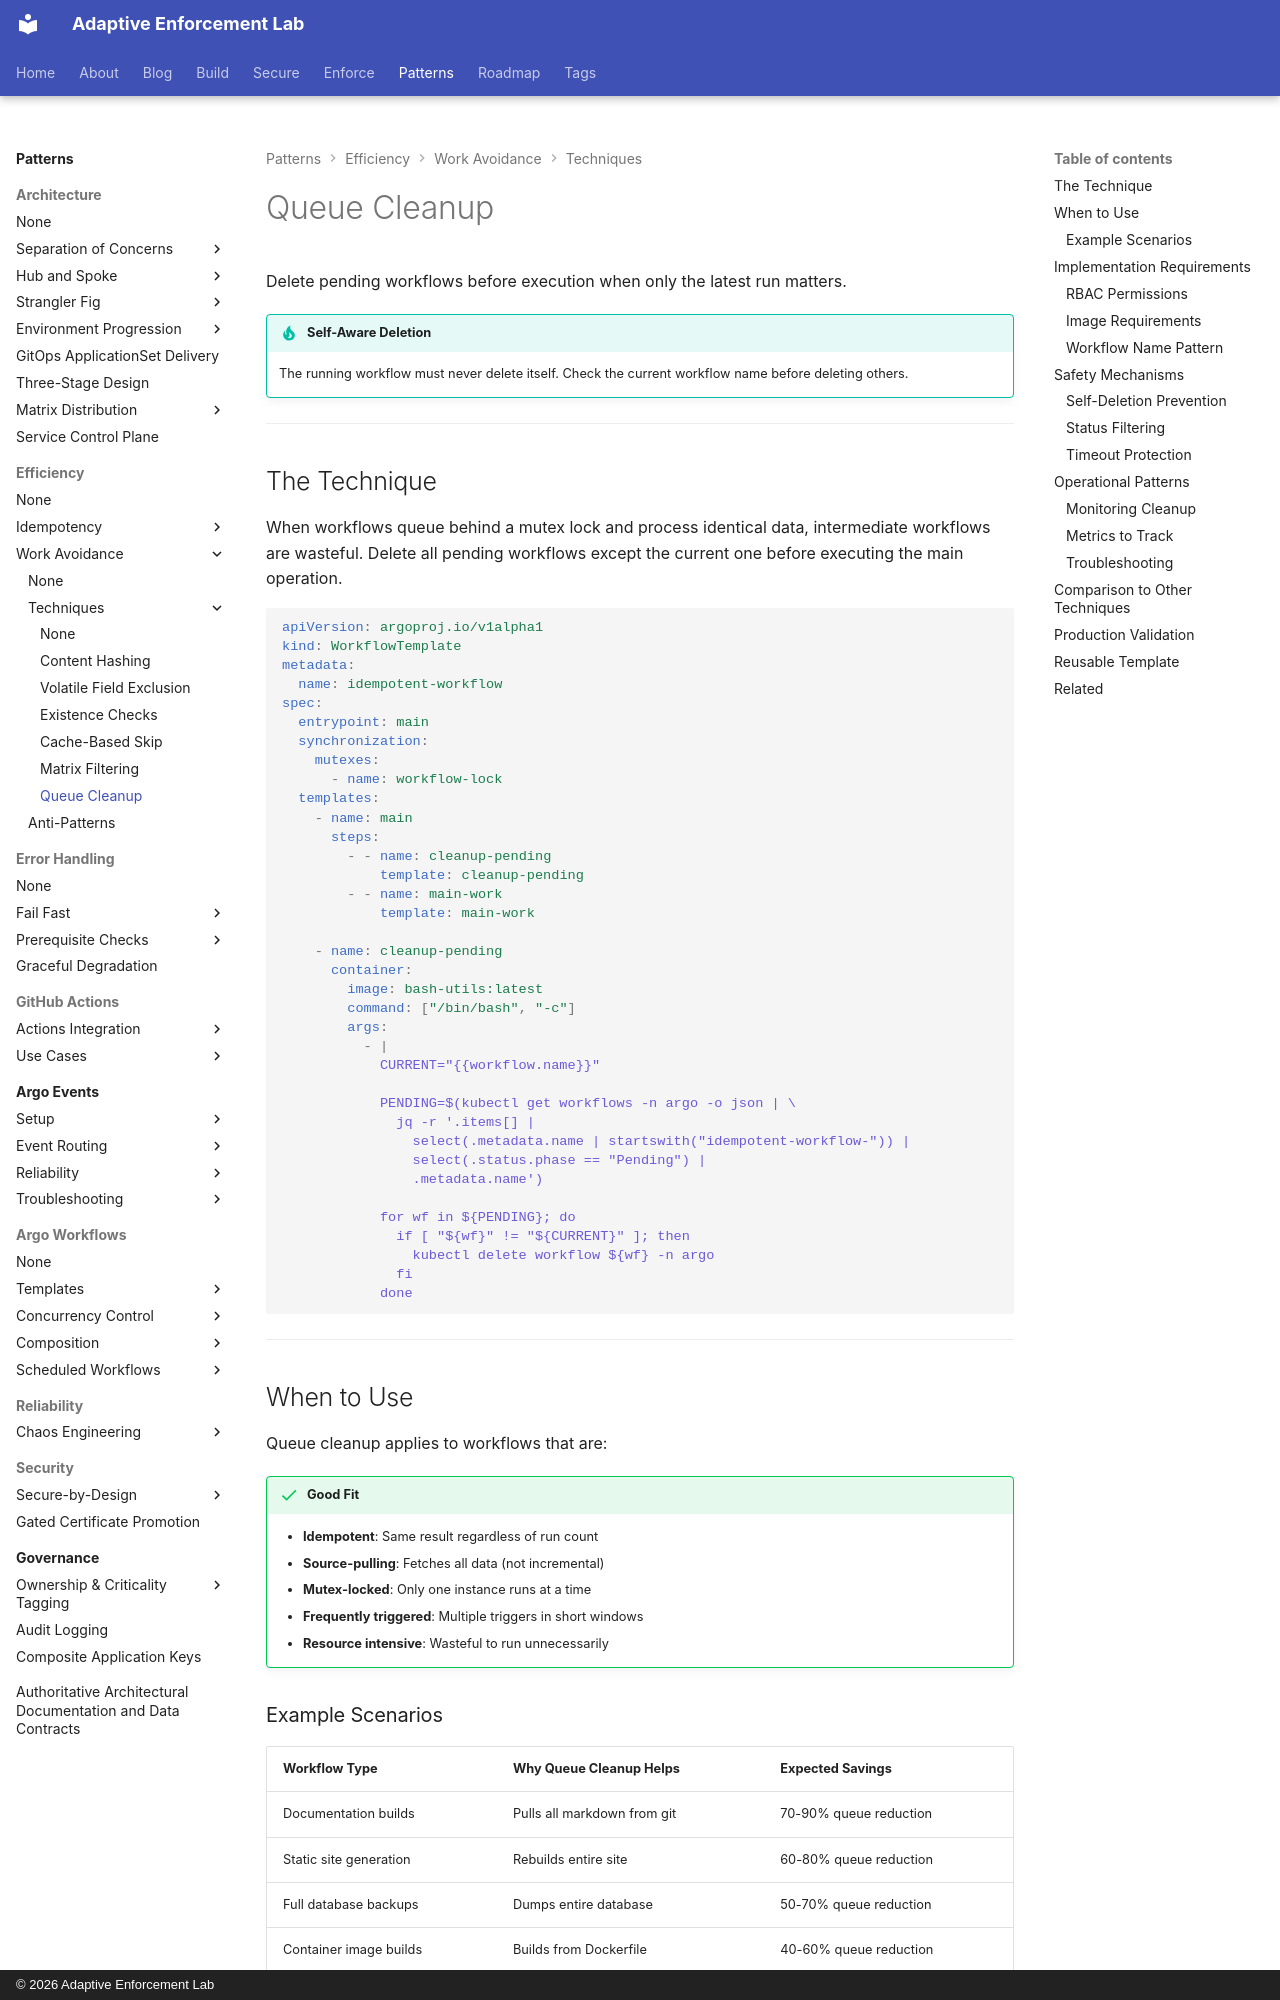

repository: adaptive-enforcement-lab/adaptive-enforcement-lab-com · page: patterns/efficiency/work-avoidance/techniques/queue-cleanup/index.html · generator: mkdocs · copyright: © 2026 Adaptive Enforcement Lab

---
title: Queue Cleanup
description: >-
  Delete pending workflows when only latest matters. Self-aware queue cleanup for mutex-locked idempotent workflows reduces wasteful builds by 70-90% in production.
provenance: human
---
# Queue Cleanup

Delete pending workflows before execution when only the latest run matters.

!!! tip "Self-Aware Deletion"
    The running workflow must never delete itself. Check the current workflow name before deleting others.

---

## The Technique

When workflows queue behind a mutex lock and process identical data, intermediate workflows are wasteful. Delete all pending workflows except the current one before executing the main operation.

```yaml
apiVersion: argoproj.io/v1alpha1
kind: WorkflowTemplate
metadata:
  name: idempotent-workflow
spec:
  entrypoint: main
  synchronization:
    mutexes:
      - name: workflow-lock
  templates:
    - name: main
      steps:
        - - name: cleanup-pending
            template: cleanup-pending
        - - name: main-work
            template: main-work

    - name: cleanup-pending
      container:
        image: bash-utils:latest
        command: ["/bin/bash", "-c"]
        args:
          - |
            CURRENT="{{workflow.name}}"

            PENDING=$(kubectl get workflows -n argo -o json | \
              jq -r '.items[] |
                select(.metadata.name | startswith("idempotent-workflow-")) |
                select(.status.phase == "Pending") |
                .metadata.name')

            for wf in ${PENDING}; do
              if [ "${wf}" != "${CURRENT}" ]; then
                kubectl delete workflow ${wf} -n argo
              fi
            done
```

---

## When to Use

Queue cleanup applies to workflows that are:

!!! success "Good Fit"
    - **Idempotent**: Same result regardless of run count
    - **Source-pulling**: Fetches all data (not incremental)
    - **Mutex-locked**: Only one instance runs at a time
    - **Frequently triggered**: Multiple triggers in short windows
    - **Resource intensive**: Wasteful to run unnecessarily
